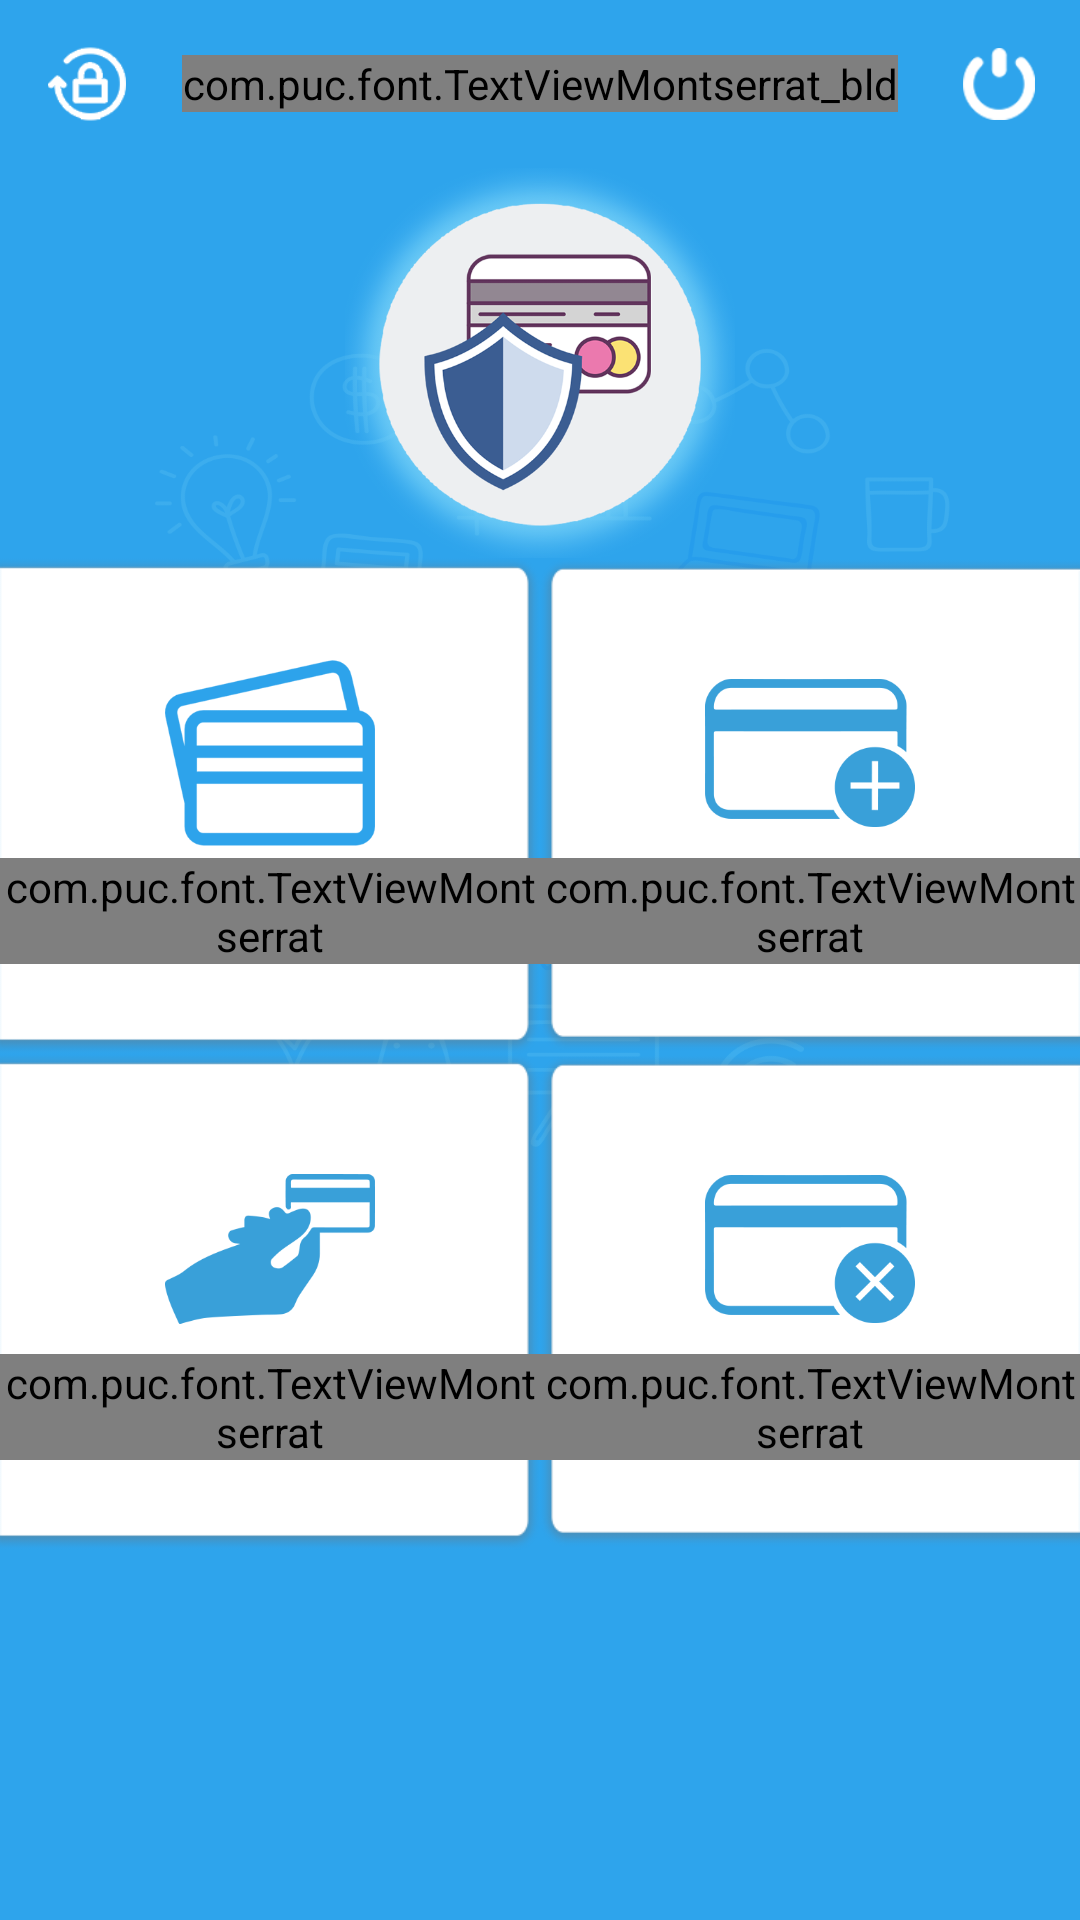

The Android layout XML behind this screen, and the referenced resources:
<!-- AndroidManifest.xml: application theme AppTheme -->
<!-- res/layout/activity_dashboard.xml -->
<layout xmlns:android="http://schemas.android.com/apk/res/android"
    xmlns:app="http://schemas.android.com/apk/res-auto"
    xmlns:tools="http://schemas.android.com/tools">

    <LinearLayout
        android:layout_width="match_parent"
        android:layout_height="match_parent"
        android:orientation="vertical">


        <android.support.v7.widget.Toolbar
            android:id="@+id/toolbar"
            android:layout_width="match_parent"
            android:layout_height="wrap_content"
            android:background="@color/login_blue_color"
            android:minHeight="?attr/actionBarSize"
            app:titleTextColor="@android:color/white">


            <ImageView
                android:id="@+id/img_change_pwd"
                android:layout_width="26dp"
                android:layout_height="26dp"
                android:layout_gravity="start"
                android:src="@mipmap/change_pwd" />

            <com.puc.font.TextViewMontserrat_bld
                android:layout_width="wrap_content"
                android:layout_height="wrap_content"
                android:layout_gravity="center"
                android:text="DASHBOARD"
                android:textAllCaps="true"
                android:textColor="@color/white"
                android:textSize="@dimen/large_text_size" />

            <ImageView
                android:id="@+id/img_logout"
                android:layout_width="24dp"
                android:layout_height="24dp"
                android:layout_gravity="end"
                android:layout_marginRight="15dp"
                android:src="@mipmap/logout" />
        </android.support.v7.widget.Toolbar>


        <LinearLayout
            android:layout_width="match_parent"
            android:layout_height="match_parent"
            android:background="@mipmap/background2"
            android:orientation="vertical">

            <ImageView
                android:layout_width="130dp"
                android:layout_height="130dp"
                android:layout_gravity="center_horizontal"
                android:background="@mipmap/icon2" />

            <LinearLayout
                android:layout_width="match_parent"
                android:layout_height="wrap_content"
                android:orientation="vertical">

                <LinearLayout
                    android:layout_width="match_parent"
                    android:layout_height="wrap_content"
                    android:layout_gravity="center"
                    android:weightSum="2">

                    <LinearLayout
                        android:id="@+id/ln_saved_cards"
                        android:layout_width="0dp"
                        android:layout_height="match_parent"
                        android:layout_weight="1"
                        android:background="@mipmap/dash_end_squre_ng"
                        android:gravity="center"
                        android:orientation="vertical"
                        android:paddingBottom="30dp"
                        android:paddingTop="30dp">


                        <ImageView
                            android:layout_width="70dp"
                            android:layout_height="70dp"
                            android:src="@mipmap/dash_save_card_img" />

                        <com.puc.font.TextViewMontserrat
                            android:layout_width="wrap_content"
                            android:layout_height="wrap_content"
                            android:text="Saved Cards" />

                    </LinearLayout>

                    <LinearLayout
                        android:id="@+id/ln_add_card"
                        android:layout_width="0dp"
                        android:layout_height="match_parent"
                        android:layout_weight="1"
                        android:background="@mipmap/dash_start_squre_ng"
                        android:gravity="center"
                        android:orientation="vertical"
                        android:paddingBottom="30dp"
                        android:paddingTop="30dp">

                        <ImageView
                            android:layout_width="70dp"
                            android:layout_height="70dp"
                            android:src="@mipmap/dash_add_card_img" />

                        <com.puc.font.TextViewMontserrat
                            android:layout_width="wrap_content"
                            android:layout_height="wrap_content"
                            android:text="Add Card" />


                    </LinearLayout>


                </LinearLayout>

                <LinearLayout
                    android:layout_width="match_parent"
                    android:layout_height="wrap_content"
                    android:orientation="horizontal"
                    android:weightSum="2">

                    <LinearLayout
                        android:id="@+id/ln_request_new_card"
                        android:layout_width="0dp"
                        android:layout_height="match_parent"
                        android:layout_weight="1"
                        android:background="@mipmap/dash_end_squre_ng"
                        android:gravity="center"
                        android:orientation="vertical"
                        android:paddingBottom="30dp"
                        android:paddingTop="30dp">

                        <ImageView
                            android:layout_width="70dp"
                            android:layout_height="70dp"
                            android:src="@mipmap/dash_request_card" />

                        <com.puc.font.TextViewMontserrat
                            android:layout_width="wrap_content"
                            android:layout_height="wrap_content"
                            android:text="Request New Card" />


                    </LinearLayout>

                    <LinearLayout
                        android:id="@+id/ln_cancel_card"
                        android:layout_width="0dp"
                        android:layout_height="match_parent"
                        android:layout_weight="1"
                        android:background="@mipmap/dash_start_squre_ng"
                        android:gravity="center"
                        android:orientation="vertical"
                        android:paddingBottom="30dp"
                        android:paddingTop="30dp">

                        <ImageView
                            android:layout_width="70dp"
                            android:layout_height="70dp"
                            android:src="@mipmap/dash_cancel_card_img" />

                        <com.puc.font.TextViewMontserrat
                            android:layout_width="wrap_content"
                            android:layout_height="wrap_content"
                            android:text="Cancel Cards" />


                    </LinearLayout>

                </LinearLayout>
            </LinearLayout>

        </LinearLayout>

        <Button
            android:id="@+id/tv_save_card"
            android:layout_width="match_parent"
            android:layout_height="wrap_content"
            android:background="@color/colorPrimary"
            android:gravity="center_horizontal|center_vertical"
            android:text="Cards"
            android:textAllCaps="false"
            android:textColor="@color/white"
            android:textSize="22sp"
            android:textStyle="bold" />


        <Button
            android:id="@+id/tv_add_card"
            android:layout_width="match_parent"
            android:layout_height="wrap_content"
            android:layout_marginTop="15dp"
            android:background="@color/colorPrimary"
            android:gravity="center_horizontal|center_vertical"
            android:text="Add Card"
            android:textAllCaps="false"
            android:textColor="@color/white"
            android:textSize="22sp"
            android:textStyle="bold" />

        <Button
            android:id="@+id/tv_apply_new_credtit_card"
            android:layout_width="match_parent"
            android:layout_height="wrap_content"
            android:layout_marginTop="15dp"
            android:background="@color/colorPrimary"
            android:gravity="center_horizontal|center_vertical"
            android:text="Apply For New Credit Card"
            android:textAllCaps="false"
            android:textColor="@color/white"
            android:textSize="22sp"
            android:textStyle="bold" />

    </LinearLayout>
</layout>
<!-- resources referenced by this layout -->
<resources>
  <color name="colorPrimary">#3F51B5</color>
  <color name="login_blue_color">#2ea4ec</color>
  <color name="white">#ffffff</color>
  <dimen name="large_text_size">18sp</dimen>
  <!-- mipmap background2: png bitmap (mipmap-hdpi, 26947 bytes) -->
  <!-- mipmap change_pwd: png bitmap (mipmap-hdpi, 1874 bytes) -->
  <!-- mipmap dash_add_card_img: png bitmap (mipmap-hdpi, 2707 bytes) -->
  <!-- mipmap dash_cancel_card_img: png bitmap (mipmap-hdpi, 2860 bytes) -->
  <!-- mipmap dash_end_squre_ng: png bitmap (mipmap-xxhdpi, 2265 bytes) -->
  <!-- mipmap dash_request_card: png bitmap (mipmap-hdpi, 2820 bytes) -->
  <!-- mipmap dash_save_card_img: png bitmap (mipmap-hdpi, 3389 bytes) -->
  <!-- mipmap dash_start_squre_ng: png bitmap (mipmap-xxhdpi, 2300 bytes) -->
  <!-- mipmap icon2: png bitmap (mipmap-xxhdpi, 144495 bytes) -->
  <!-- mipmap logout: png bitmap (mipmap-hdpi, 1606 bytes) -->
  <style name="AppTheme" parent="Theme.AppCompat.Light.NoActionBar">
          
          <item name="colorPrimary">@color/colorPrimary</item>
          <item name="colorPrimaryDark">@color/colorPrimaryDark</item>
          <item name="colorAccent">@color/colorAccent</item>
      </style>
  <color name="colorPrimaryDark">#303F9F</color>
  <color name="colorAccent">#2ea4ec</color>
</resources>
